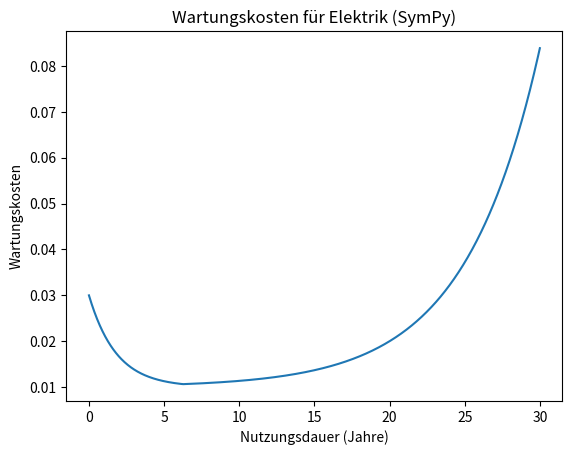

Here is the Python script that generated this plot:
import numpy as np
import sympy as sp
import matplotlib.pyplot as plt

nutzungsdauer = 30
routine_wartung_motor_kosten = 250

# Definieren Sie Symbole
x = sp.symbols('x')

# Definieren Sie die exponentiellen Funktionen
def exponential_function1(x):
    return 0.02 * sp.exp(-0.55 * x) + 0.01  # Abnahme

def exponential_function2(x):
    return 0.01 * sp.exp(0.2 * (x - 20)) + 0.01

def ausfalls_wartung_motor(x):
    condition = sp.LessThan(x, 6.2)
    return sp.Piecewise((exponential_function1(x), condition), (exponential_function2(x), True))

# Berechnen Sie das bestimmte Integral von 0 bis 30
integral_result = sp.integrate(ausfalls_wartung_motor(x), (x, 0, nutzungsdauer)).evalf()

# Multiplizieren Sie das Integralergebnis mit den Routine-Wartungskosten
gesamtkosten = routine_wartung_motor_kosten * nutzungsdauer + integral_result * 2000*100

print(f"Gesamtkosten: {gesamtkosten}")

# Plot erstellen (optional)
x_values = np.linspace(0, nutzungsdauer, 1000)
y_values = np.vectorize(lambda x: ausfalls_wartung_motor(x).evalf())(x_values)

plt.plot(x_values, y_values)
plt.xlabel('Nutzungsdauer (Jahre)')
plt.ylabel('Wartungskosten')
plt.title('Wartungskosten für Elektrik (SymPy)')
plt.show()
